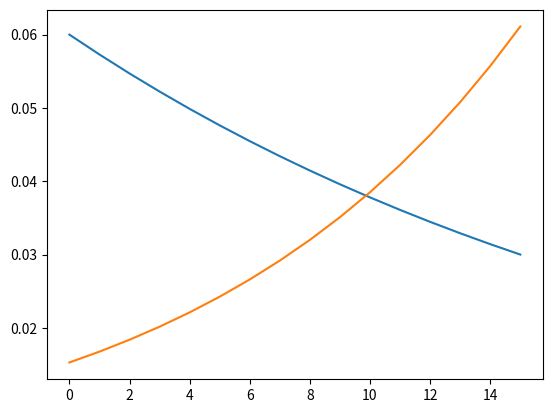

Source code (Python):
import numpy as np


'''
[redacted]
03/03/2019
'''


# --------------------------------
# get rho and sigma
# --------------------------------
#def get_rho_sigma(sigma=2.55/255, iter_num=15, modelSigma1=49.0, modelSigma2=2.55):
#    '''
#    One can change the sigma to implicitly change the trade-off parameter
#    between fidelity term and prior term
#    '''
#    modelSigmaS = np.logspace(np.log10(modelSigma1), np.log10(modelSigma2), iter_num).astype(np.float32)
#    sigmas = modelSigmaS/255.
#    rhos = list(map(lambda x: 0.23*(sigma**2)/(x**2), sigmas))
#    return rhos, sigmas

# --------------------------------
# get rho and sigma
# --------------------------------
def get_rho_sigma(sigma=2.55/255, iter_num=16, lambda_=0.55, 
                modelSigma1=49.0, modelSigma2=2.55, w=1.0):
    '''
    One can change the sigma to implicitly change the trade-off parameter
    between fidelity term and prior term
    '''
    modelSigmaS = np.logspace(np.log10(modelSigma1), np.log10(modelSigma2), iter_num).astype(np.float32)
    modelSigmaS_lin = np.linspace(modelSigma1, modelSigma2, iter_num).astype(np.float32)
    sigmas = (modelSigmaS * w + modelSigmaS_lin * (1-w)) / 255.
    rhos = list(map(lambda x: lambda_*(sigma**2)/(x**2), sigmas))
    return rhos, sigmas


def get_rho_sigma1(sigma=2.55/255, iter_num=15, modelSigma1=49.0, modelSigma2=2.55, lamda=3.0):
    '''
    One can change the sigma to implicitly change the trade-off parameter
    between fidelity term and prior term
    '''
    modelSigmaS = np.logspace(np.log10(modelSigma1), np.log10(modelSigma2), iter_num).astype(np.float32)
    sigmas = modelSigmaS/255.
    rhos = list(map(lambda x: (sigma**2)/(x**2)/lamda, sigmas))
    return rhos, sigmas


if __name__ == '__main__':
    iter_num = 16
    rhos, sigmas = get_rho_sigma(sigma=2.55/255, iter_num=iter_num, modelSigma1=7.65*2, modelSigma2=7.65)
    import matplotlib.pyplot as plt
    x = [i for i in range(iter_num)]
    plt.plot(x, sigmas)
    plt.plot(x, rhos)
    plt.show()